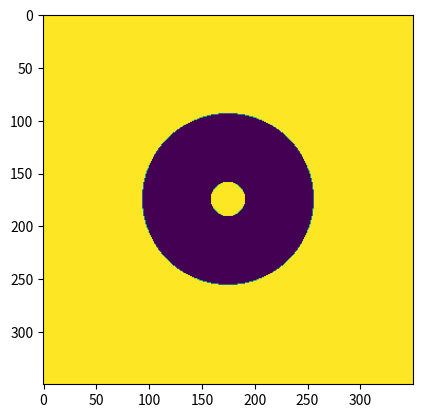

Python code for this plot:
# -*- coding: utf-8 -*-

'''
Aperture/pupil utility functions for pyZELDA
'''

import numpy as np
import collections

import scipy.ndimage as ndimage


def coordinates(dim, size, diameter=False, strict=False, center=(), cpix=False, normalized=True, outside=np.nan, polar=True):
    '''
    Returns rho,theta coordinates defining a circular aperture
    
    Parameters
    ----------
    dim : int
        Size of the output array
    
    size : int
        Size of the disk, representing either the radius (default) or the diameter
    
    diameter : bool, optional
        Specify if input size is the diameter. Default is 'False'
    
    strict : bool optional
        If set to Trye, size must be strictly less than (<), instead of less
        or equal (<=). Default is 'False'
    
    center : sequence, optional
        Specify the center of the disc. Default is '()', i.e. the center of the array
    
    cpix : bool optional
        If set to True, the disc is centered on pixel at position (dim//2,dim//2).
        Default is 'False', i.e. the disc is centered between 4 pixels
    
    normalized : bool optional
        Determines if the rho coordinates are normalized to 1. Default is True
    
    outside : float, optional
        Value used to fill the array outside of the aperture. Default is np.nan
    
    polar : bool, optional
        Return polar coordinates. Default is True
    
    Returns
    -------
    rho, theta : arrays
        Arrays containing the rho and theta coordinates of the aperture
    '''
    
    if (diameter is True):
        rad = size/2
    else:
        rad = size

    if (len(center) == 0):
        if (cpix is False):
            cx = (dim-1) / 2
            cy = (dim-1) / 2
        else:
            cx = dim // 2
            cy = dim // 2
    elif (len(center) == 2):
        cx = center[0]
        cy = center[1]
    else:
        raise ValueError('Error, you must pass 2 values for center')
        return None

    x = np.arange(dim, dtype=np.float64) - cx
    y = np.arange(dim, dtype=np.float64) - cy
    xx, yy = np.meshgrid(x, y)
    
    rho = np.sqrt(xx**2 + yy**2)
    theta = np.arctan2(yy, xx)
    
    if (strict is True):
        msk = (rho < rad)
    else:
        msk = (rho <= rad)

    xx[np.logical_not(msk)] = outside
    yy[np.logical_not(msk)] = outside
    rho[np.logical_not(msk)] = outside
    theta[np.logical_not(msk)] = outside

    if (normalized is True):
        xx  = xx / rad
        yy  = yy / rad
        rho = rho / rad

    if (polar is True):
        return rho, theta
    else:
        return xx, yy
    

def disc_obstructed(dim, size, obs, **kwargs):
    '''
    Create a numerical array containing a disc with central obstruction
    
    Parameters
    ----------
    dim : int
        Size of the output array
    
    size : int
        Size of the disk, representing either the radius (default) or the diameter
    
    obs : float
        Fractional size occupied by the central obstruction
    
    All other parameters are the same as for the disc() function and are described there.
    
    Returns
    -------
    disc : array
        An array containing a disc with central obstruction
    '''

    if (obs < 0) or (obs > 1):
        raise ValueError('obs value must be within [0,1]')
        return None
        
    ap_out = disc(dim, size, **kwargs)    
    ap_in = disc(dim, size*obs, **kwargs)
        
    return ap_out - ap_in


def annulus(dim, inner_size, outer_size, **kwargs):
    '''
    Create a numerical array containing a disc with central obstruction
    
    Parameters
    ----------
    dim : int
        Size of the output array
    
    inner_size : int
        Inner size of the annulus, representing either the radius (default) or the diameter

    outer_size : int
        Outer size of the annulus, representing either the radius (default) or the diameter

    All other parameters are the same as for the disc() function and are described there.
    
    Returns
    -------
    disc : array
        An array containing a disc with central obstruction
    '''

    if (inner_size >= outer_size):
        raise ValueError('Inner radius must be smaller than outer radius')
        return None

    # outer ring
    ap_out = disc(dim, outer_size, **kwargs)

    # inner ring
    if inner_size <= 0:
        ap_final = ap_out
    else:
        ap_in = disc(dim, inner_size, **kwargs)
        ap_final = ap_out - ap_in
        
    return ap_final


def disc(dim, size, diameter=False, strict=False, center=(), cpix=False, invert=False, mask=False):
    '''
    Create a numerical array containing a disc.
    
    Parameters
    ----------
    dim : int
        Size of the output array
    
    size : int
        Size of the disk, representing either the radius (default) or the diameter
    
    diameter : bool, optional
        Specify if input size is the diameter. Default is 'False'
    
    strict : bool optional
        If set to Trye, size must be strictly less than (<), instead of less
        or equal (<=). Default is 'False'
    
    center : sequence, optional
        Specify the center of the disc. Default is '()', i.e. the center of the array
    
    cpix : bool optional
        If set to True, the disc is centered on pixel at position (dim//2,dim//2).
        Default is 'False', i.e. the disc is centered between 4 pixels
    
    invert : bool, optinal
        Specify if the disc must be inverted. Default is 'False'
    
    mask : bool, optional
        Specify if return value is a masked array or a numerical array. Default
        is 'False'
        
    Returns
    -------
    disc : array
        An array containing a disc with the specified parameters
    '''
    
    if (diameter is True):
        rad = size/2
    else:
        rad = size

    if (len(center) == 0):
        if (cpix is False):
            cx = (dim-1) / 2
            cy = (dim-1) / 2
        else:
            cx = dim // 2
            cy = dim // 2
    elif (len(center) == 2):
        cx = center[0]
        cy = center[1]
    else:
        raise ValueError('Error, you must pass 2 values for center')
        return None

    x = np.arange(dim, dtype=np.float64) - cx
    y = np.arange(dim, dtype=np.float64) - cy
    xx, yy = np.meshgrid(x, y)
    
    rr = np.sqrt(xx**2 + yy**2)

    if (strict is True):
        msk = (rr < rad)
    else:
        msk = (rr <= rad)
    
    if (invert is True):
        msk = np.logical_not(msk)

    if (mask is True):
        return msk
    else:
        d = np.zeros((dim, dim))
        d[msk] = 1
    
    return d


def _rotate_interp(array, alpha, center, mode='constant', cval=0):
    '''
    Rotation around a provided center

    This is the only way to be sure where exactly is the center of rotation.

    '''
    dtype = array.dtype
    dims  = array.shape
    alpha_rad = -np.deg2rad(alpha)

    x, y = np.meshgrid(np.arange(dims[1], dtype=dtype), np.arange(dims[0], dtype=dtype))

    xp = (x-center[0])*np.cos(alpha_rad) + (y-center[1])*np.sin(alpha_rad) + center[0]
    yp = -(x-center[0])*np.sin(alpha_rad) + (y-center[1])*np.cos(alpha_rad) + center[1]

    rotated = ndimage.map_coordinates(array, [yp, xp], mode=mode, cval=cval, order=3)
    
    return rotated


def sphere_pupil(dim, diameter, dead_actuator_diameter=0.025, spiders=False, spiders_orientation=0):
    '''SPHERE pupil with dead actuators mask and spiders

    Parameters
    ----------
    dim : int
        Size of the output array
    
    diameter : int
        Diameter the disk

    dead_actuator_diameter : float
        Size of the dead actuators mask, in fraction of the pupil diameter

    spiders : bool
        Draw spiders. Default is False

    spiders_orientation : float
        Orientation of the spiders. The zero-orientation corresponds
        to the orientation of the spiders when observing in ELEV
        mode. Default is 0

    Returns
    -------
    pup : array
        An array containing a disc with the specified parameters

    '''

    # central obscuration & spiders (in fraction of the pupil)
    obs  = 0.14
    spdr = 0.005

    # main pupil
    pup = disc_obstructed(dim, diameter, obs, diameter=True, strict=False, cpix=True)

    # spiders
    if spiders:
        spdr = max(1, spdr*dim)
        ref = np.zeros((dim, dim))
        ref[int(dim//2):, int((dim-spdr)/2+1):int((dim+spdr)//2)] = 1

        cc = dim/2
        spdr1 = _rotate_interp(ref, -5.5, (cc, cc+diameter/2))
        spdr2 = _rotate_interp(np.rot90(ref, k=1),  5.5, (cc+diameter/2, cc))

        spdr0 = spdr1 + spdr2
        spdr0 = np.roll(np.roll(spdr0, -1, axis=0), -1, axis=1) + np.rot90(spdr0, k=2)
        spdr0 = _rotate_interp(spdr0, 45+spiders_orientation, (cc, cc))
        spdr0 = np.roll(np.roll(spdr0, 1, axis=0), 1, axis=1)

        pup *= 1-spdr0
    
    # dead actuators    
    xarr = np.array([ 0.1534,  -0.0984, -0.1963,  0.2766,  0.3297])
    yarr = np.array([-0.0768,  -0.1240, -0.3542, -0.2799, -0.2799])
    for i in range(len(xarr)):
        cx = xarr[i] * diameter + diameter/2
        cy = yarr[i] * diameter + diameter/2
        
        dead = disc(dim, dead_actuator_diameter*diameter, center=(cx, cy), invert=True)

        pup *= dead

    return pup


if __name__ == "__main__":
    import matplotlib.pyplot as plt

    dim  = 350
    diam = 81
    obs  = 0.2
    
    d1 = disc_obstructed(dim, diam, obs, cpix=False, center=(), strict=True, invert=True)
    
    r, t = coordinates(dim, diam, cpix=False, strict=False, center=(100, 111))

    plt.clf()
    plt.imshow(d1)

    # plt.clf()
    # plt.imshow(sphere_pupil_internal(384, 384))
